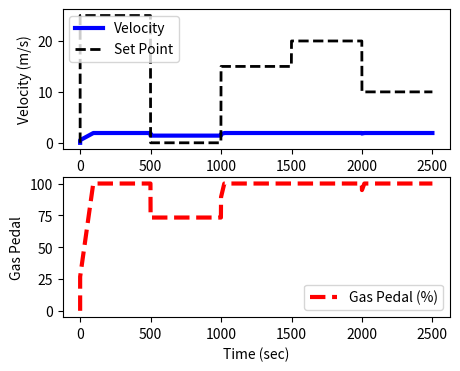

Write the Python code that produced this figure.
import numpy as np
import matplotlib.pyplot as plt
from scipy.integrate import odeint

# animate plots?
animate=False # True / False

# define model
def vehicle(v,t,u,load):
    # inputs
    #  v    = vehicle velocity (m/s)
    #  t    = time (sec)
    #  u    = gas pedal position (-50% to 100%)
    #  load = passenger load + cargo (kg)
    Cd = 0.44    # drag coefficient https://www.carinf.com/en/c380425176.html
    rho = 1.225  # air density (kg/m^3)
    A = 2.8    # cross-sectional area (m^2)
    Fp = 20      # thrust parameter (N/%pedal)
    m = 940      # vehicle mass (kg)
    # calculate derivative of the velocity
    dv_dt = (1.0/(m+load)) * (Fp*u - 0.5*rho*Cd*A*v**2)
    return dv_dt

delta_t = 1  # how long is each time step?
ts = [0] # linearly spaced time vector

# simulate step test operation
step = [0] # u = valve % open
# passenger(s) + cargo load
load = 100.0 # kg
# velocity initial condition
v0 = 0.0
# set point
# for storing the results
v = [0]
vs = [0]
ubias = 0.0
Kc = 1.04
tauI = 33.0
sum_int = 0.0
es = [0]
ies = [0]
i = 0
sps = [0]
sp = 25.0

plt.figure(1,figsize=(5,4))
if animate:
    plt.ion()
    plt.show()

# simulate with ODEINT
while(True):
    u = step[i]
    if i == 500:
        sp = 0
    if i == 1000:
        sp = 15
    if i == 1500:
        sp = 20
    if i == 2000:
        sp = 10
    
    sps.append(sp)
    error = sp - v0
    es.append(error)
    sum_int = sum_int + error * delta_t
    u = ubias + Kc*error + Kc/tauI * sum_int

    # clip inputs to -50% to 100%
    if u >= 100.0:
        u = 100.0
        sum_int = sum_int - error * delta_t
    if u <= -20.0:
        u = -20.0
        sum_int = sum_int - error * delta_t
    
    ies.append(sum_int)
    step.append(u)
    v.append((1.0/(940+load)) * (20*u - 0.5*1.225*0.44*2.8*v0**2))
    print(v[-1])
    ts.append(i)
    # plot results
    if animate:
        plt.clf()
        plt.subplot(2,1,1)
        plt.plot(ts[0:i+1],v[0:i+1],'b-',linewidth=3)
        plt.plot(ts[0:i+1],sps[0:i+1],'k--',linewidth=2)
        plt.ylabel('Velocity (m/s)')
        plt.legend(['Velocity','Set Point'],loc=2)
        plt.subplot(2,1,2)
        plt.plot(ts[0:i+1],step[0:i+1],'r--',linewidth=3)
        plt.ylabel('Gas Pedal')    
        plt.legend(['Gas Pedal (%)'])
        plt.xlabel('Time (sec)')
        plt.pause(0.1)
    if i == 2500:
        break
    i+=1  

if not animate:
    # plot results
    plt.subplot(2,1,1)
    plt.plot(ts,v,'b-',linewidth=3)
    plt.plot(ts,sps,'k--',linewidth=2)
    plt.ylabel('Velocity (m/s)')
    plt.legend(['Velocity','Set Point'],loc=2)
    plt.subplot(2,1,2)
    plt.plot(ts,step,'r--',linewidth=3)
    plt.ylabel('Gas Pedal')    
    plt.legend(['Gas Pedal (%)'])
    plt.xlabel('Time (sec)')
    plt.show()